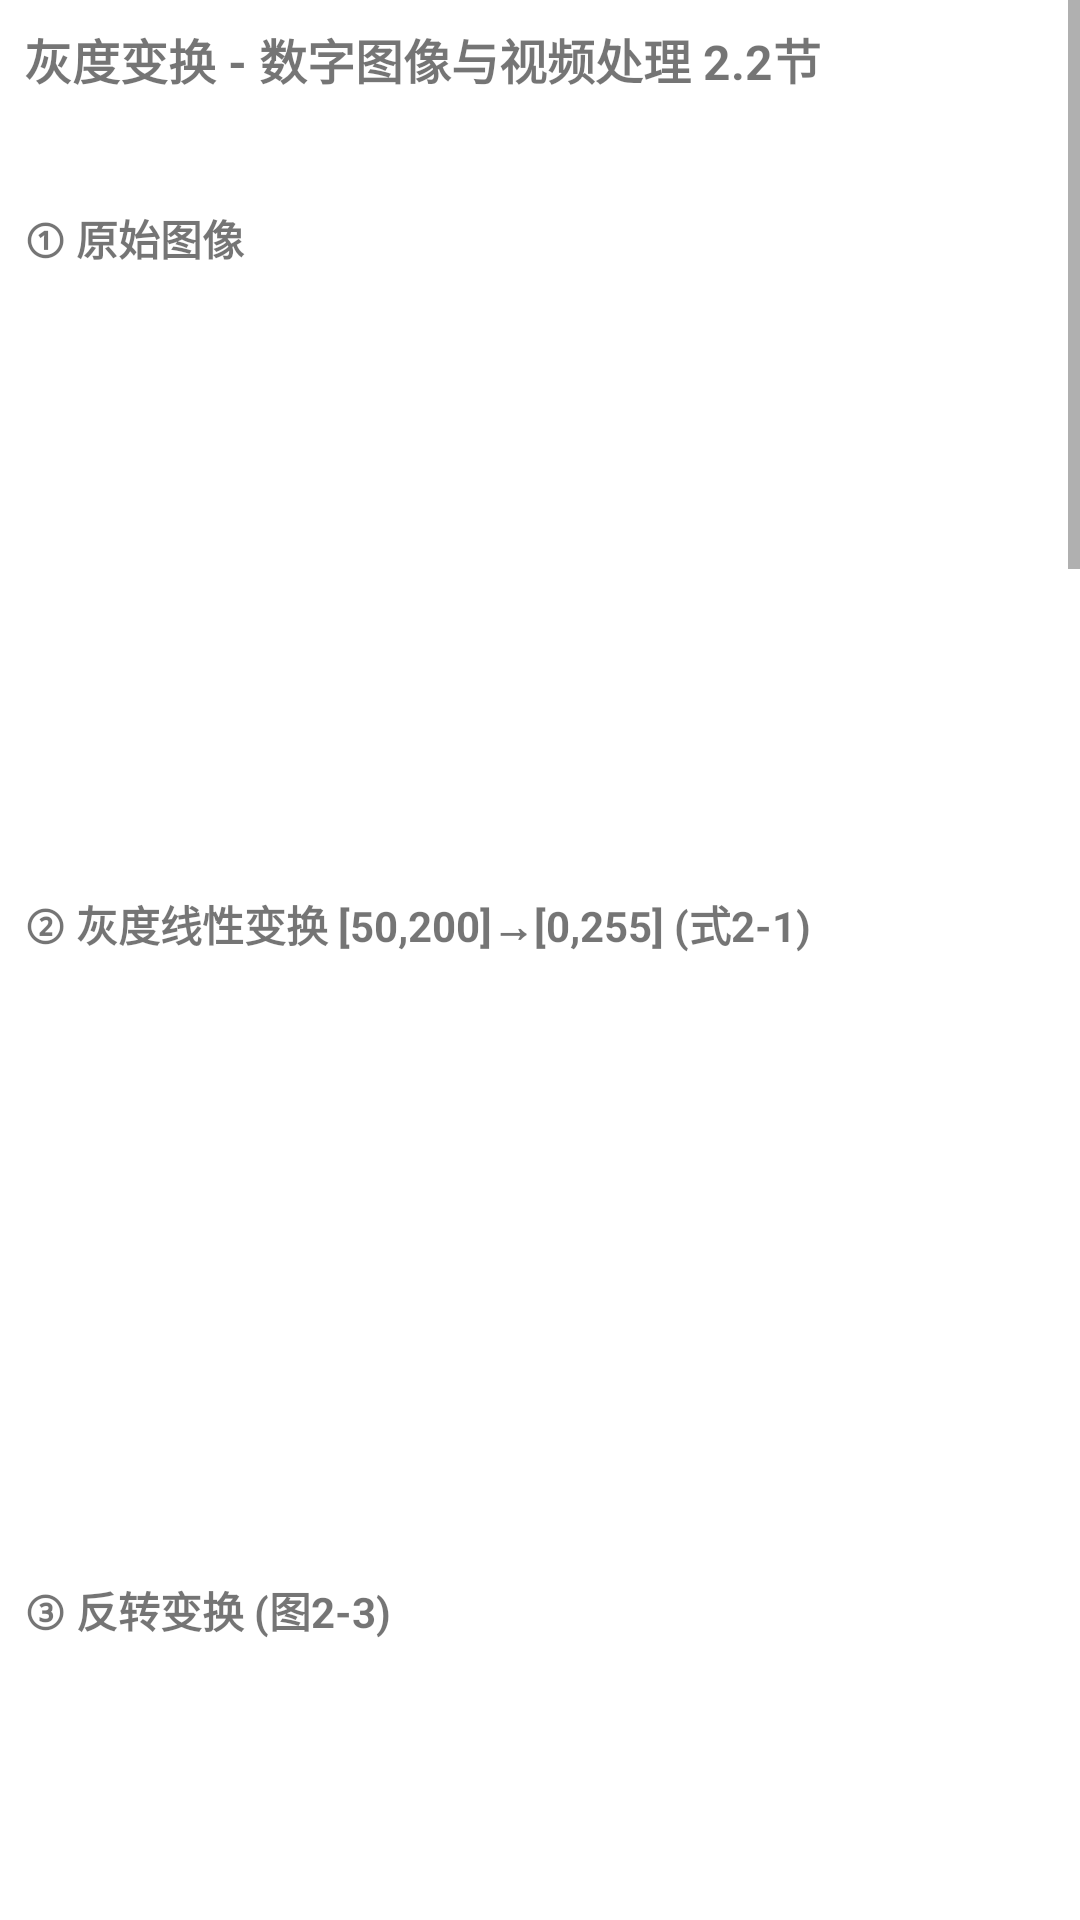

Here is an Android app screen rendered from its layout file. Give the layout XML and the strings, colors and styles it references.
<!-- AndroidManifest.xml: application theme Theme.OpencvProcessing -->
<!-- res/layout/activity_main.xml -->
<?xml version="1.0" encoding="utf-8"?>
<ScrollView xmlns:android="http://schemas.android.com/apk/res/android"
    xmlns:tools="http://schemas.android.com/tools"
    android:layout_width="match_parent"
    android:layout_height="match_parent"
    tools:context=".MainActivity">

    <LinearLayout
        android:layout_width="match_parent"
        android:layout_height="wrap_content"
        android:orientation="vertical"
        android:padding="8dp">

        <TextView
            android:id="@+id/tv_title"
            android:layout_width="match_parent"
            android:layout_height="wrap_content"
            android:layout_marginBottom="8dp"
            android:text="灰度变换 - 数字图像与视频处理 2.2节"
            android:textSize="16sp"
            android:textStyle="bold" />

        <TextView
            android:id="@+id/tv_opencv_version"
            android:layout_width="match_parent"
            android:layout_height="wrap_content"
            android:layout_marginBottom="8dp"
            android:textSize="13sp" />

        
        <TextView
            android:layout_width="match_parent"
            android:layout_height="wrap_content"
            android:text="① 原始图像"
            android:textStyle="bold"
            android:layout_marginTop="4dp" />

        <ImageView
            android:id="@+id/iv_original"
            android:layout_width="match_parent"
            android:layout_height="200dp"
            android:adjustViewBounds="true"
            android:scaleType="fitCenter"
            android:layout_marginBottom="8dp" />

        
        <TextView
            android:layout_width="match_parent"
            android:layout_height="wrap_content"
            android:text="② 灰度线性变换 [50,200]→[0,255] (式2-1)"
            android:textStyle="bold" />

        <ImageView
            android:id="@+id/iv_linear"
            android:layout_width="match_parent"
            android:layout_height="200dp"
            android:adjustViewBounds="true"
            android:scaleType="fitCenter"
            android:layout_marginBottom="8dp" />

        
        <TextView
            android:layout_width="match_parent"
            android:layout_height="wrap_content"
            android:text="③ 反转变换 (图2-3)"
            android:textStyle="bold" />

        <ImageView
            android:id="@+id/iv_invert"
            android:layout_width="match_parent"
            android:layout_height="200dp"
            android:adjustViewBounds="true"
            android:scaleType="fitCenter"
            android:layout_marginBottom="8dp" />

        
        <TextView
            android:layout_width="match_parent"
            android:layout_height="wrap_content"
            android:text="④ 对比度扩展/分段线性 a=80,b=180,c=30,d=220 (式2-3)"
            android:textStyle="bold" />

        <ImageView
            android:id="@+id/iv_piecewise"
            android:layout_width="match_parent"
            android:layout_height="200dp"
            android:adjustViewBounds="true"
            android:scaleType="fitCenter"
            android:layout_marginBottom="8dp" />

        
        <TextView
            android:layout_width="match_parent"
            android:layout_height="wrap_content"
            android:text="⑤ 削波 [100,180] (图2-6)"
            android:textStyle="bold" />

        <ImageView
            android:id="@+id/iv_clip"
            android:layout_width="match_parent"
            android:layout_height="200dp"
            android:adjustViewBounds="true"
            android:scaleType="fitCenter"
            android:layout_marginBottom="8dp" />

        
        <TextView
            android:layout_width="match_parent"
            android:layout_height="wrap_content"
            android:text="⑥ 阈值化 T=128 (图2-7)"
            android:textStyle="bold" />

        <ImageView
            android:id="@+id/iv_threshold"
            android:layout_width="match_parent"
            android:layout_height="200dp"
            android:adjustViewBounds="true"
            android:scaleType="fitCenter"
            android:layout_marginBottom="8dp" />

        
        <TextView
            android:layout_width="match_parent"
            android:layout_height="wrap_content"
            android:text="⑦ 对数变换 (式2-4)"
            android:textStyle="bold" />

        <ImageView
            android:id="@+id/iv_log"
            android:layout_width="match_parent"
            android:layout_height="200dp"
            android:adjustViewBounds="true"
            android:scaleType="fitCenter"
            android:layout_marginBottom="8dp" />

        
        <TextView
            android:layout_width="match_parent"
            android:layout_height="wrap_content"
            android:text="⑧ 伽马变换 γ=0.5 (式2-5)"
            android:textStyle="bold" />

        <ImageView
            android:id="@+id/iv_gamma"
            android:layout_width="match_parent"
            android:layout_height="200dp"
            android:adjustViewBounds="true"
            android:scaleType="fitCenter"
            android:layout_marginBottom="8dp" />

        
        <TextView
            android:layout_width="match_parent"
            android:layout_height="wrap_content"
            android:text="⑨ 直方图均衡化 (式2-14)"
            android:textStyle="bold" />

        <ImageView
            android:id="@+id/iv_histeq"
            android:layout_width="match_parent"
            android:layout_height="200dp"
            android:adjustViewBounds="true"
            android:scaleType="fitCenter"
            android:layout_marginBottom="16dp" />

    </LinearLayout>
</ScrollView>
<!-- resources referenced by this layout -->
<resources>
  <style name="Theme.OpencvProcessing" parent="Theme.MaterialComponents.DayNight.DarkActionBar">
          
          <item name="colorPrimary">@color/purple_500</item>
          <item name="colorPrimaryVariant">@color/purple_700</item>
          <item name="colorOnPrimary">@color/white</item>
          
          <item name="colorSecondary">@color/teal_200</item>
          <item name="colorSecondaryVariant">@color/teal_700</item>
          <item name="colorOnSecondary">@color/black</item>
          
          <item name="android:statusBarColor">?attr/colorPrimaryVariant</item>
          
      </style>
  <color name="purple_500">#FF6200EE</color>
  <color name="purple_700">#FF3700B3</color>
  <color name="white">#FFFFFFFF</color>
  <color name="teal_200">#FF03DAC5</color>
  <color name="teal_700">#FF018786</color>
  <color name="black">#FF000000</color>
</resources>
